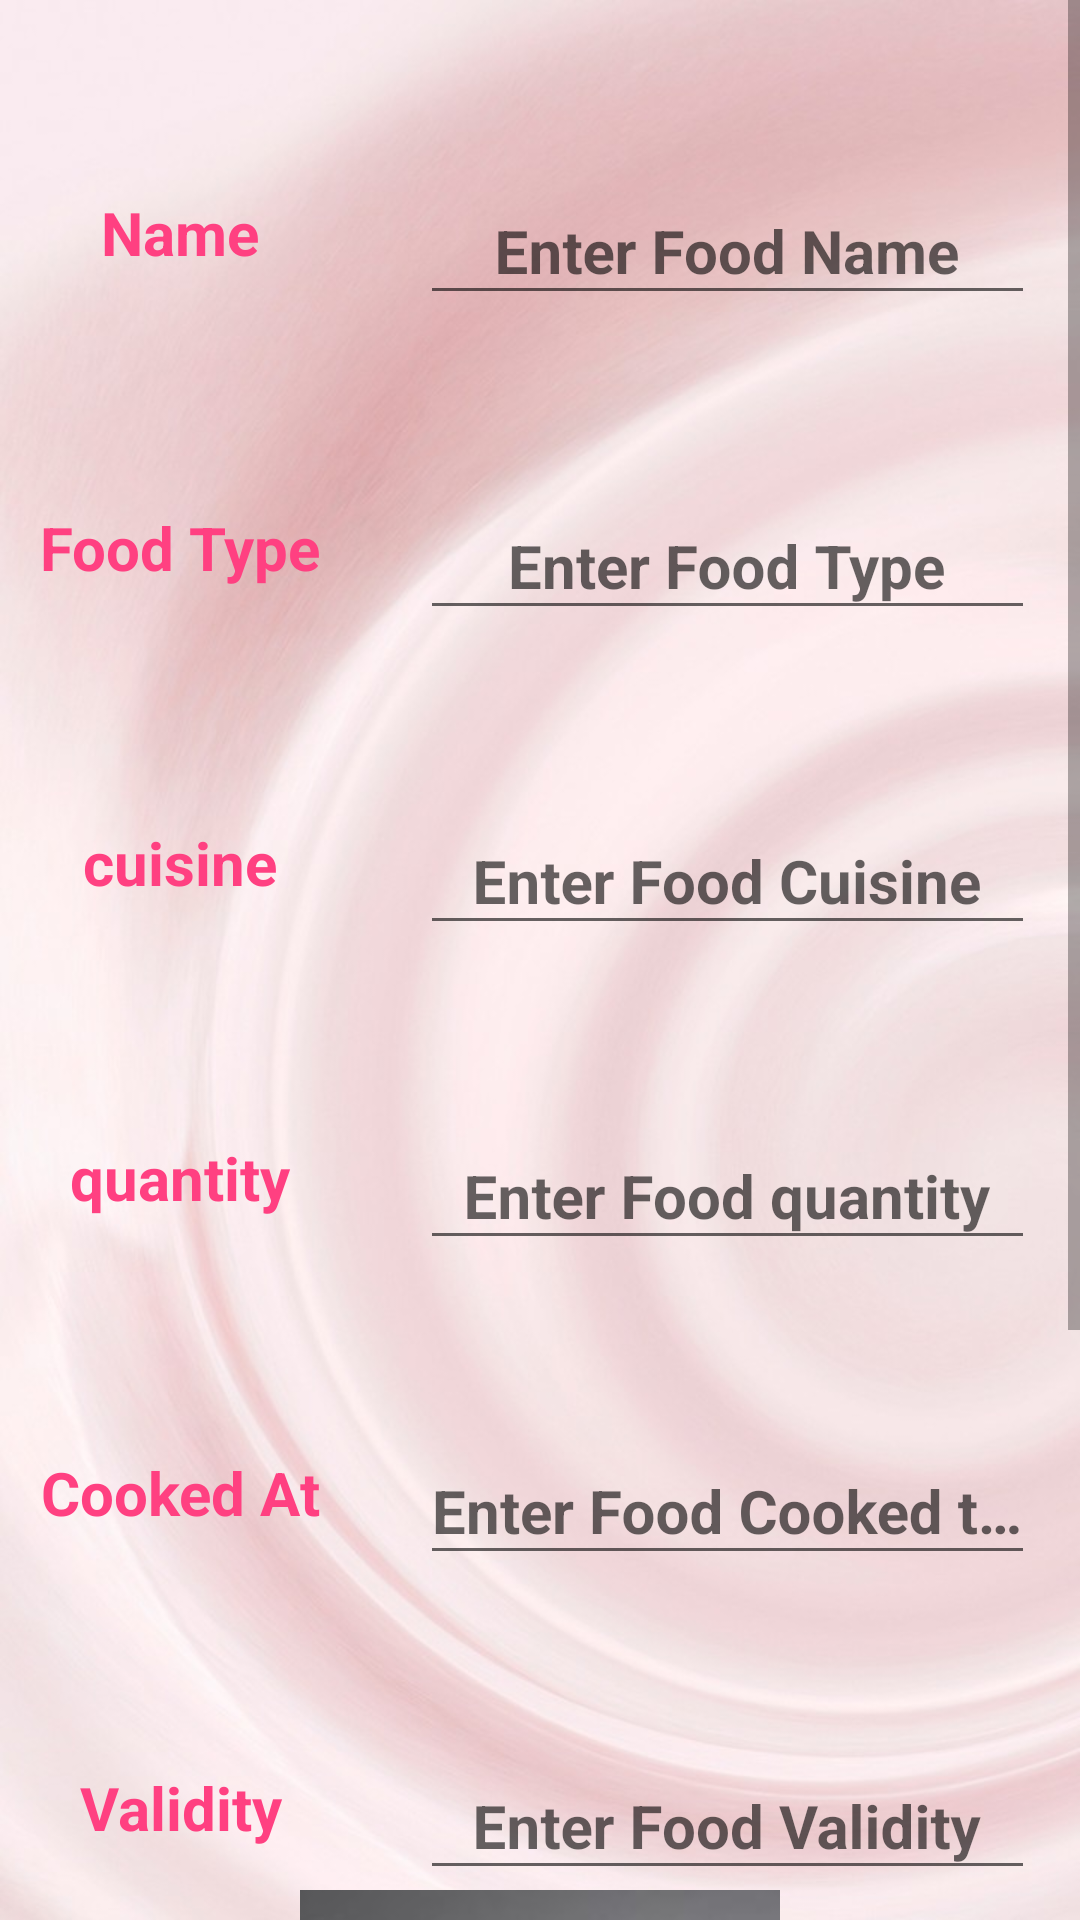

Here is an Android app screen rendered from its layout file. Give the layout XML and the strings, colors and styles it references.
<!-- AndroidManifest.xml: application theme AppTheme -->
<!-- res/layout/activity_add_food.xml -->
<?xml version="1.0" encoding="utf-8"?>
<ScrollView xmlns:android="http://schemas.android.com/apk/res/android"
    xmlns:app="http://schemas.android.com/apk/res-auto"
    xmlns:tools="http://schemas.android.com/tools"
    android:id="@+id/activity_add_food"
    android:layout_width="match_parent"
    android:layout_height="match_parent"
    tools:context="project.sharemyfood.donar.AddFood"
    android:background="@drawable/wallpaper_rose_light">
    <LinearLayout
        android:layout_width="match_parent"
        android:layout_height="match_parent"
        android:orientation="vertical"
        android:weightSum="1">


    <LinearLayout
        android:layout_width="match_parent"
        android:layout_height="match_parent"
        android:orientation="horizontal"
        android:layout_marginTop="50dp">

        <TextView
            android:text="Name"
            android:layout_width="100dp"
            android:id="@+id/textViewr1"
            android:layout_height="match_parent"
            android:layout_marginLeft="10dp"
            android:layout_marginRight="20dp"
            android:textColor="@color/colorAccent"
            android:textSize="20sp"
            android:textStyle="bold"
            android:gravity="center_vertical|center_horizontal" />

        <android.support.design.widget.TextInputLayout
            android:layout_width="match_parent"
            android:layout_height="wrap_content"
            android:layout_marginLeft="10dp"
            android:layout_marginRight="10dp">
            <EditText
                android:layout_height="wrap_content"
                android:inputType="textPersonName"
                android:ems="10"
                android:id="@+id/food_name"
                android:layout_width="match_parent"
                android:layout_marginRight="5dp"
                android:gravity="center_vertical|center_horizontal"
                android:textColor="@color/colorAccent"
                android:textStyle="bold"
                android:textSize="20sp"
                android:hint="Enter Food Name"
                android:singleLine="false" />
        </android.support.design.widget.TextInputLayout>

    </LinearLayout>

    <LinearLayout
        android:layout_width="match_parent"
        android:layout_height="match_parent"
        android:orientation="horizontal"
        android:layout_marginTop="50dp">

        <TextView
            android:text="Food Type"
            android:layout_width="100dp"
            android:id="@+id/textViewr2"
            android:layout_height="match_parent"
            android:layout_marginLeft="10dp"
            android:layout_marginRight="20dp"
            android:textColor="@color/colorAccent"
            android:textSize="20sp"
            android:textStyle="bold"
            android:gravity="center_vertical|center_horizontal" />

        <android.support.design.widget.TextInputLayout
            android:layout_width="match_parent"
            android:layout_height="wrap_content"
            android:layout_marginLeft="10dp"
            android:layout_marginRight="10dp">
            <EditText
                android:layout_height="wrap_content"
                android:inputType="textPersonName"
                android:ems="10"
                android:id="@+id/food_type"
                android:layout_width="match_parent"
                android:layout_marginRight="5dp"
                android:gravity="center_vertical|center_horizontal"
                android:textColor="@color/colorAccent"
                android:textStyle="bold"
                android:textSize="20sp"
                android:hint="Enter Food Type"
                android:singleLine="false" />
        </android.support.design.widget.TextInputLayout>

    </LinearLayout>

    <LinearLayout
        android:layout_width="match_parent"
        android:layout_height="match_parent"
        android:orientation="horizontal"
        android:layout_marginTop="50dp">

        <TextView
            android:text="cuisine"
            android:layout_width="100dp"
            android:id="@+id/textViewr3"
            android:layout_height="match_parent"
            android:layout_marginLeft="10dp"
            android:layout_marginRight="20dp"
            android:textColor="@color/colorAccent"
            android:textSize="20sp"
            android:textStyle="bold"
            android:gravity="center_vertical|center_horizontal" />

        <android.support.design.widget.TextInputLayout
            android:layout_width="match_parent"
            android:layout_height="wrap_content"
            android:layout_marginLeft="10dp"
            android:layout_marginRight="10dp">
            <EditText
                android:layout_height="wrap_content"
                android:inputType="textPersonName"
                android:ems="10"
                android:id="@+id/food_cuisine"
                android:layout_width="match_parent"
                android:layout_marginRight="5dp"
                android:gravity="center_vertical|center_horizontal"
                android:textColor="@color/colorAccent"
                android:textStyle="bold"
                android:textSize="20sp"
                android:hint="Enter Food Cuisine"
                android:singleLine="false" />
        </android.support.design.widget.TextInputLayout>

    </LinearLayout>

    <LinearLayout
        android:layout_width="match_parent"
        android:layout_height="match_parent"
        android:orientation="horizontal"
        android:layout_marginTop="50dp">

        <TextView
            android:text="quantity"
            android:layout_width="100dp"
            android:id="@+id/textViewr4"
            android:layout_height="match_parent"
            android:layout_marginLeft="10dp"
            android:layout_marginRight="20dp"
            android:textColor="@color/colorAccent"
            android:textSize="20sp"
            android:textStyle="bold"
            android:gravity="center_vertical|center_horizontal" />

        <android.support.design.widget.TextInputLayout
            android:layout_width="match_parent"
            android:layout_height="wrap_content"
            android:layout_marginLeft="10dp"
            android:layout_marginRight="10dp">
            <EditText
                android:layout_height="wrap_content"
                android:inputType="number"
                android:ems="10"
                android:id="@+id/food_quantity"
                android:layout_width="match_parent"
                android:layout_marginRight="5dp"
                android:gravity="center_vertical|center_horizontal"
                android:textColor="@color/colorAccent"
                android:textStyle="bold"
                android:textSize="20sp"
                android:hint="Enter Food quantity"
                android:singleLine="false" />
        </android.support.design.widget.TextInputLayout>

    </LinearLayout>

    <LinearLayout
        android:layout_width="match_parent"
        android:layout_height="match_parent"
        android:orientation="horizontal"
        android:layout_marginTop="50dp"
        android:layout_weight="1.44">

        <TextView
            android:text="Cooked At"
            android:layout_width="100dp"
            android:id="@+id/textViewr"
            android:layout_height="match_parent"
            android:layout_marginLeft="10dp"
            android:layout_marginRight="20dp"
            android:textColor="@color/colorAccent"
            android:textSize="20sp"
            android:textStyle="bold"
            android:gravity="center_vertical|center_horizontal" />

        <android.support.design.widget.TextInputLayout
            android:layout_width="match_parent"
            android:layout_height="wrap_content"
            android:layout_marginLeft="10dp"
            android:layout_marginRight="10dp">
            <EditText
                android:layout_height="wrap_content"
                android:inputType="textPersonName"
                android:ems="10"
                android:id="@+id/food_cookedat"
                android:layout_width="match_parent"
                android:layout_marginRight="5dp"
                android:gravity="center_vertical|center_horizontal"
                android:textColor="@color/colorAccent"
                android:textStyle="bold"
                android:textSize="20sp"
                android:hint="Enter Food Cooked time"
                android:singleLine="false" />
        </android.support.design.widget.TextInputLayout>

        </LinearLayout>

        <LinearLayout
            android:layout_width="match_parent"
            android:layout_height="match_parent"
            android:orientation="horizontal"
            android:layout_marginTop="50dp">

            <TextView
                android:text="Validity"
                android:layout_width="100dp"
                android:id="@+id/textViewr6"
                android:layout_height="match_parent"
                android:layout_marginLeft="10dp"
                android:layout_marginRight="20dp"
                android:textColor="@color/colorAccent"
                android:textSize="20sp"
                android:textStyle="bold"
                android:gravity="center_vertical|center_horizontal" />

            <android.support.design.widget.TextInputLayout
                android:layout_width="match_parent"
                android:layout_height="wrap_content"
                android:layout_marginLeft="10dp"
                android:layout_marginRight="10dp">
                <EditText
                    android:layout_height="wrap_content"
                    android:inputType="number"
                    android:ems="10"
                    android:id="@+id/food_validity"
                    android:layout_width="match_parent"
                    android:layout_marginRight="5dp"
                    android:gravity="center_vertical|center_horizontal"
                    android:textColor="@color/colorAccent"
                    android:textStyle="bold"
                    android:textSize="20sp"
                    android:hint="Enter Food Validity"
                    android:singleLine="false" />
            </android.support.design.widget.TextInputLayout>

        </LinearLayout>

        <ImageView
            android:layout_width="match_parent"
            android:layout_height="wrap_content"
            app:srcCompat="@drawable/pouring_soup_001"
            android:id="@+id/food_image" />

        <Button
            android:text="Add Food"
            android:layout_width="match_parent"
            android:layout_height="wrap_content"
            android:id="@+id/btn_add_food"
            android:layout_margin="20dp"
            android:background="@color/colorPrimary"
            android:textSize="20sp"
            android:textColor="@android:color/holo_red_dark"
            android:textStyle="bold|italic" />



    </LinearLayout>


</ScrollView>
<!-- resources referenced by this layout -->
<resources>
  <color name="colorAccent">#FF4081</color>
  <color name="colorPrimary">#03a9f4</color>
  <!-- drawable pouring_soup_001: jpg bitmap (drawable, 5545 bytes) -->
  <!-- drawable wallpaper_rose_light: jpg bitmap (drawable, 60196 bytes) -->
  <style name="AppTheme" parent="Theme.AppCompat.Light.NoActionBar">
          
          <item name="colorPrimary">@color/colorPrimary</item>
          <item name="colorPrimaryDark">@color/colorPrimaryDark</item>
          <item name="colorAccent">@color/colorAccent</item>
          <item name="android:colorPrimary">@color/primary_material_dark</item>
      </style>
  <color name="colorPrimaryDark">#303F9F</color>
  <color name="primary_material_dark">#00bcd4</color>
</resources>
